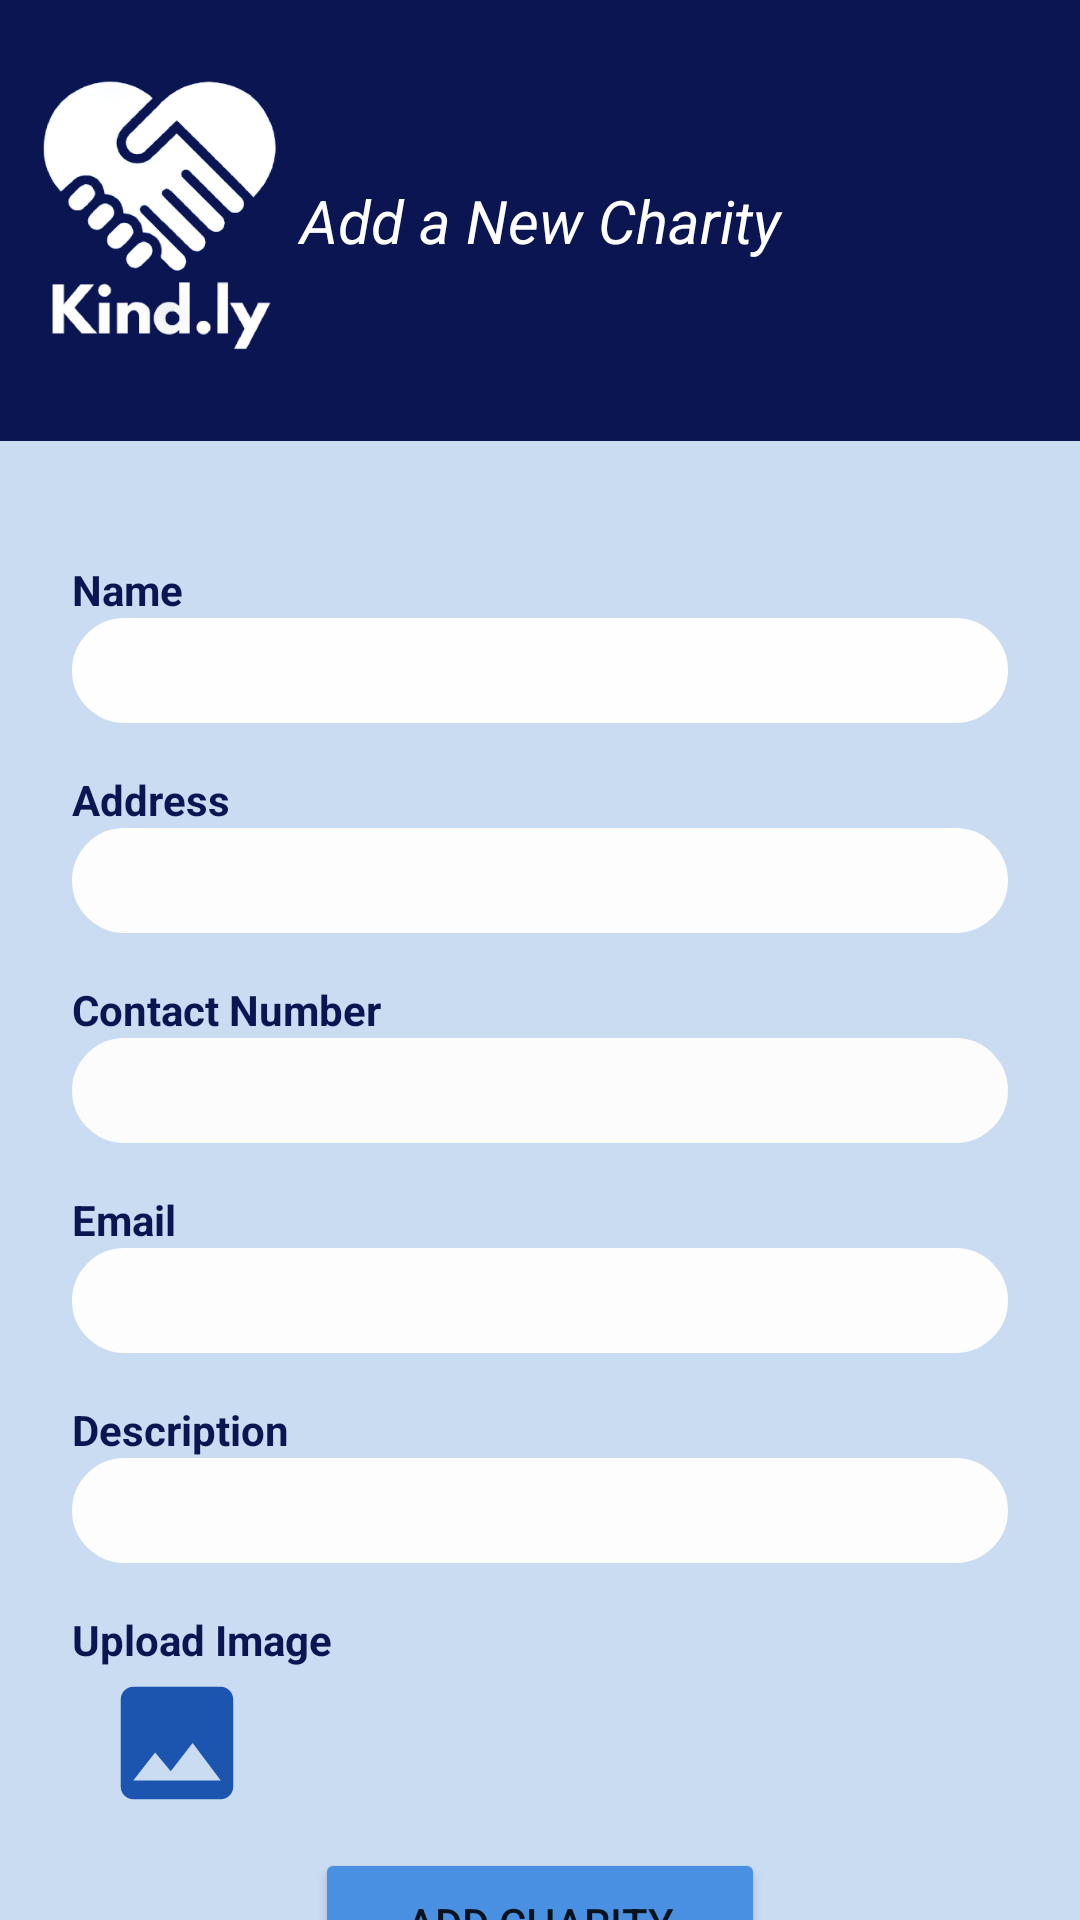

Layout XML and referenced resources for this Android screen:
<!-- AndroidManifest.xml: application theme Theme.Kindly -->
<!-- res/layout/activity_add_charity.xml -->
<?xml version="1.0" encoding="utf-8"?>
<androidx.constraintlayout.widget.ConstraintLayout xmlns:android="http://schemas.android.com/apk/res/android"
    xmlns:app="http://schemas.android.com/apk/res-auto"
    xmlns:tools="http://schemas.android.com/tools"
    android:layout_width="match_parent"
    android:layout_height="match_parent"
    android:background="@color/bg_blue"
    tools:context=".AddCharity">

    <RelativeLayout
        android:id="@+id/relativeLayout2"
        android:layout_width="match_parent"
        android:layout_height="wrap_content"
        android:background="@color/dark_blue"
        app:layout_constraintStart_toStartOf="parent"
        app:layout_constraintTop_toTopOf="parent">

        <TextView
            android:layout_width="match_parent"
            android:layout_height="wrap_content"
            android:gravity="center"
            android:padding="60dp"
            android:text="@string/Tvadd_a_new_charity"
            android:textColor="@color/white"
            android:textSize="20sp"
            android:textStyle="italic">

        </TextView>
    </RelativeLayout>

    <ImageView
        android:layout_width="106dp"
        android:layout_height="145dp"
        android:src="@drawable/applogo_white"
        app:layout_constraintStart_toStartOf="parent"
        app:layout_constraintTop_toTopOf="parent" />


    <LinearLayout
        android:layout_width="match_parent"
        android:layout_height="597dp"
        android:layout_gravity="center_horizontal"
        android:background="#CADCF1"
        android:orientation="vertical"
        android:padding="24dp"
        app:layout_constraintTop_toBottomOf="@+id/relativeLayout2"
        tools:layout_editor_absoluteX="0dp">


        <TextView
            android:layout_width="wrap_content"
            android:layout_height="wrap_content"
            android:paddingTop="16dp"
            android:text="@string/Tvname"
            android:textColor="#0A1551"
            android:textStyle="bold" />

        <EditText
            android:id="@+id/edtText_admin_CharName"
            android:layout_width="match_parent"
            android:layout_height="35dp"
            android:background="@drawable/customer_edittext"
            android:backgroundTint="#FEFEFE"
            android:drawablePadding="8dp"
            android:padding="8dp"
            android:textColor="@color/black"
            android:textColorHighlight="@color/black" />


        <TextView
            android:layout_width="wrap_content"
            android:layout_height="wrap_content"
            android:paddingTop="16dp"
            android:text="Address"
            android:textColor="#0A1551"
            android:textStyle="bold" />

        <EditText
            android:id="@+id/edtText_admin_char_address"
            android:layout_width="match_parent"
            android:layout_height="35dp"
            android:background="@drawable/customer_edittext"
            android:backgroundTint="#FDFDFD"
            android:drawablePadding="8dp"
            android:inputType="text"
            android:padding="8dp"
            android:textColor="@color/black"
            android:textColorHighlight="@color/black" />

        <TextView
            android:layout_width="wrap_content"
            android:layout_height="wrap_content"
            android:paddingTop="16dp"
            android:text="@string/Tvcontact_number"
            android:textColor="#0A1551"
            android:textStyle="bold" />

        <EditText
            android:id="@+id/edtText_admin_char_contact"
            android:layout_width="match_parent"
            android:layout_height="35dp"
            android:background="@drawable/customer_edittext"
            android:backgroundTint="#FCFCFC"
            android:drawablePadding="8dp"
            android:inputType="text"
            android:padding="8dp"
            android:textColor="@color/black"
            android:textColorHighlight="@color/black" />

        <TextView
            android:layout_width="wrap_content"
            android:layout_height="wrap_content"
            android:paddingTop="16dp"
            android:text="@string/TVemail"
            android:textColor="#0A1551"
            android:textStyle="bold" />

        <EditText
            android:id="@+id/edtText_admin_char_email"
            android:layout_width="match_parent"
            android:layout_height="35dp"
            android:background="@drawable/customer_edittext"
            android:backgroundTint="#FDFDFD"
            android:drawablePadding="8dp"
            android:inputType="text|textEmailAddress"
            android:padding="8dp"
            android:textColor="@color/black"
            android:textColorHighlight="@color/black" />

        <TextView
            android:layout_width="wrap_content"
            android:layout_height="wrap_content"
            android:paddingTop="16dp"
            android:text="@string/Tvdescription"
            android:textColor="#0A1551"
            android:textStyle="bold" />

        <EditText
            android:id="@+id/edtText_admin_char_description"
            android:layout_width="match_parent"
            android:layout_height="35dp"
            android:background="@drawable/customer_edittext"
            android:backgroundTint="#FDFDFD"
            android:drawablePadding="8dp"
            android:inputType="text"
            android:padding="8dp"
            android:textColor="@color/black"
            android:textColorHighlight="@color/black" />

        <TextView
            android:layout_width="wrap_content"
            android:layout_height="wrap_content"
            android:paddingTop="16dp"
            android:text="@string/Tvupload_image"
            android:textColor="#0A1551"
            android:textStyle="bold" />

        <ImageView
            android:id="@+id/iv_admin_char_img"
            android:layout_width="70dp"
            android:layout_height="50dp"
            app:layout_constraintStart_toEndOf="@+id/textView13"
            app:layout_constraintTop_toBottomOf="@+id/etfoodcharityDescription"
            app:srcCompat="@drawable/baseline_image_24" />


        <Button
            android:id="@+id/BtnAddCharity"
            android:layout_width="@dimen/btnWidth"
            android:layout_height="@dimen/btnHeight"
            android:layout_gravity="center"
            android:layout_marginTop="10dp"
            android:backgroundTint="@color/light_blue"
            android:text="@string/Btnadd_charity"
            android:textSize="14sp">

        </Button>

        <Button
            android:id="@+id/btn_btn_admin_post_cancel"
            android:layout_width="@dimen/btnWidth"
            android:layout_height="@dimen/btnHeight"
            android:layout_gravity="center"
            android:backgroundTint="#0097A7"
            android:onClick="cancel"
            android:text="@string/BtnCancel"
            android:textColor="@color/black"
            android:textSize="14sp">

        </Button>


    </LinearLayout>

</androidx.constraintlayout.widget.ConstraintLayout>
<!-- resources referenced by this layout -->
<resources>
  <color name="bg_blue">#CCDEF3</color>
  <color name="black">#FF000000</color>
  <color name="dark_blue">#0A1551</color>
  <color name="light_blue">#4A90E2</color>
  <color name="white">#FFFFFFFF</color>
  <dimen name="btnHeight">50dp</dimen>
  <dimen name="btnWidth">150dp</dimen>
  <!-- drawable applogo_white: png bitmap (drawable, 33308 bytes) -->
  <!-- drawable baseline_image_24 (drawable) -->
  <vector android:autoMirrored="true" android:height="24dp"
      android:tint="#1C55AF" android:viewportHeight="24"
      android:viewportWidth="24" android:width="24dp" xmlns:android="http://schemas.android.com/apk/res/android">
      <path android:fillColor="@android:color/white" android:pathData="M21,19V5c0,-1.1 -0.9,-2 -2,-2H5c-1.1,0 -2,0.9 -2,2v14c0,1.1 0.9,2 2,2h14c1.1,0 2,-0.9 2,-2zM8.5,13.5l2.5,3.01L14.5,12l4.5,6H5l3.5,-4.5z"/>
  </vector>
  <!-- drawable customer_edittext (drawable) -->
  <?xml version="1.0" encoding="utf-8"?>
  <shape xmlns:android="http://schemas.android.com/apk/res/android"
      android:shape="rectangle">
  
      <stroke
          android:width="1dp"
          android:color="@color/light_blue"/>
  
      <corners
          android:radius="20dp"/>
  
  </shape>
  <string name="BtnCancel">Cancel</string>
  <string name="Btnadd_charity">Add Charity</string>
  <string name="TVemail">Email</string>
  <string name="Tvadd_a_new_charity">Add a New Charity</string>
  <string name="Tvcontact_number">Contact Number</string>
  <string name="Tvdescription">Description</string>
  <string name="Tvname">Name</string>
  <string name="Tvupload_image">Upload Image</string>
  <style name="Theme.Kindly" parent="Theme.MaterialComponents.DayNight.NoActionBar">
  
      </style>
</resources>
